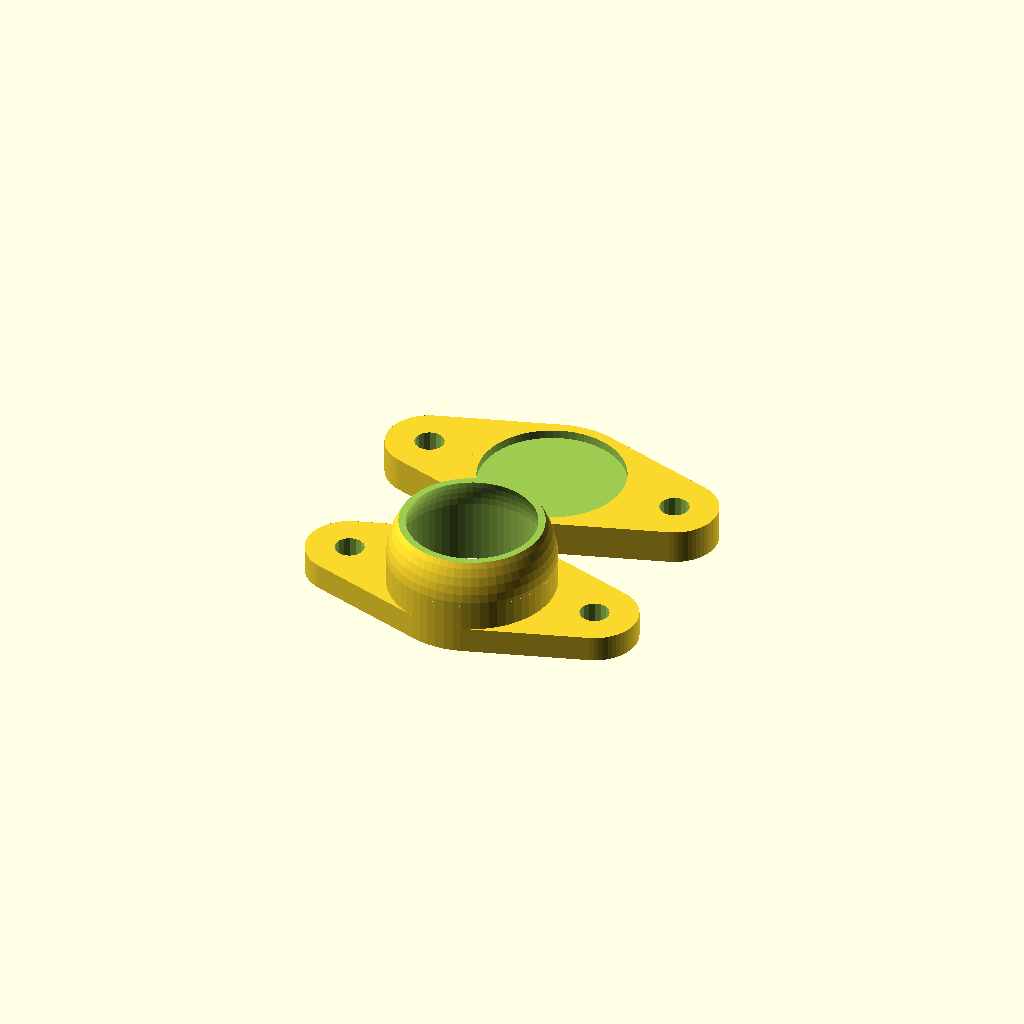
Cell 1: rendered with the file's own defaults.
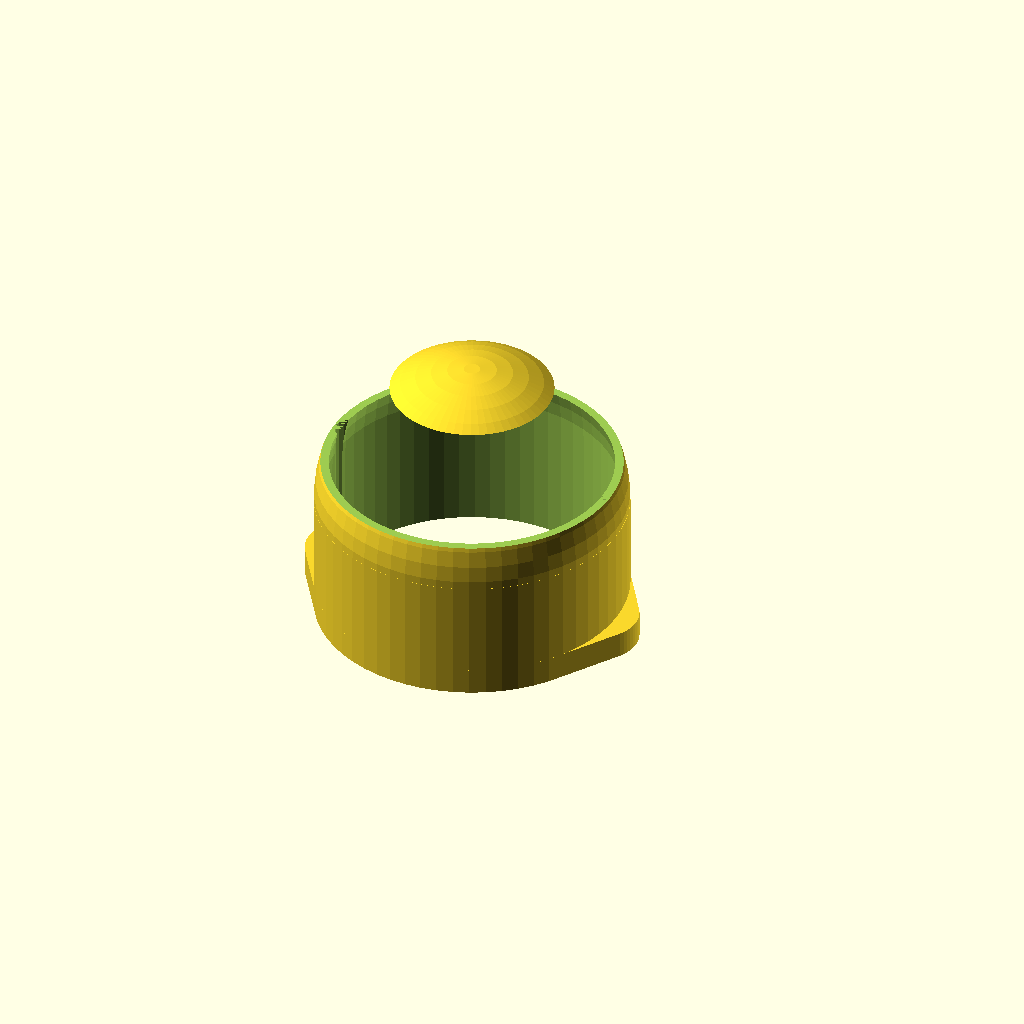
Cell 2: the same model with ball_diameter = 32.
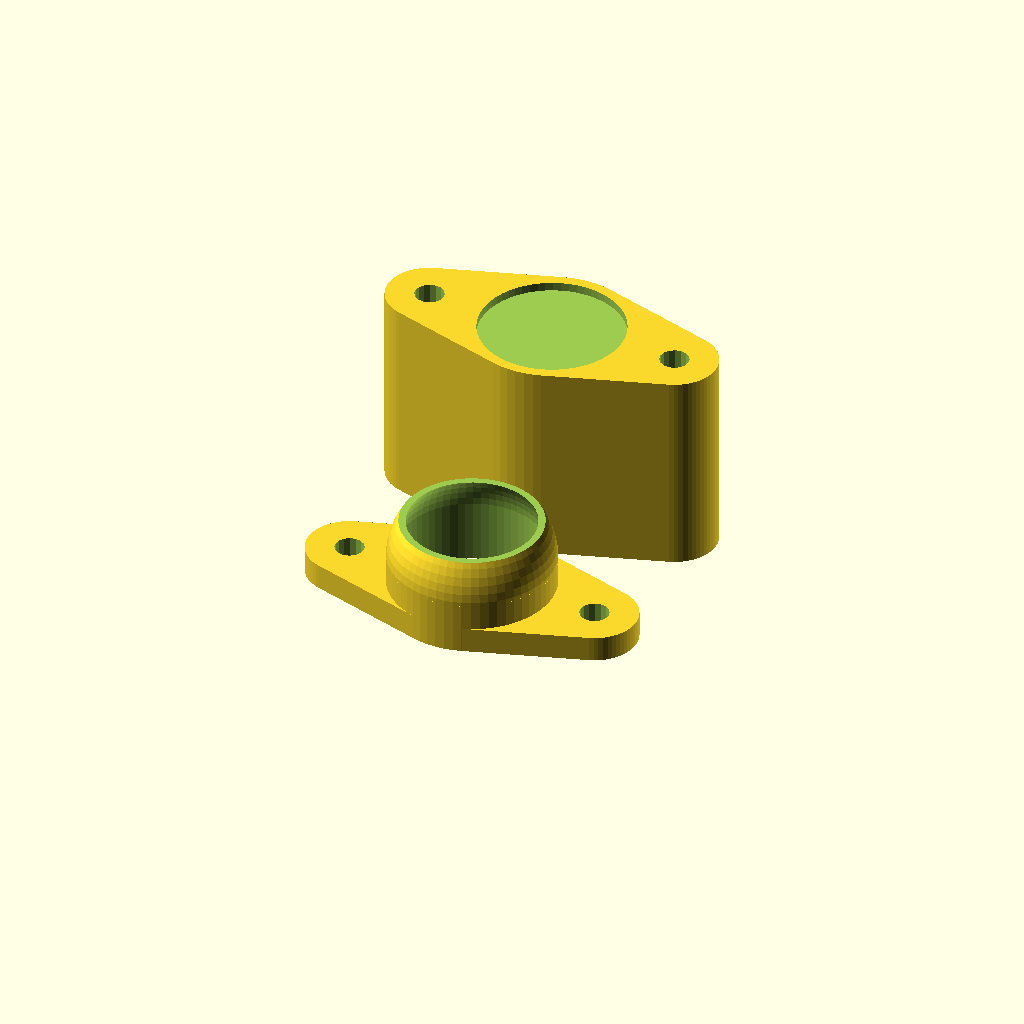
Cell 3: caster_height = 40 (everything else at default).
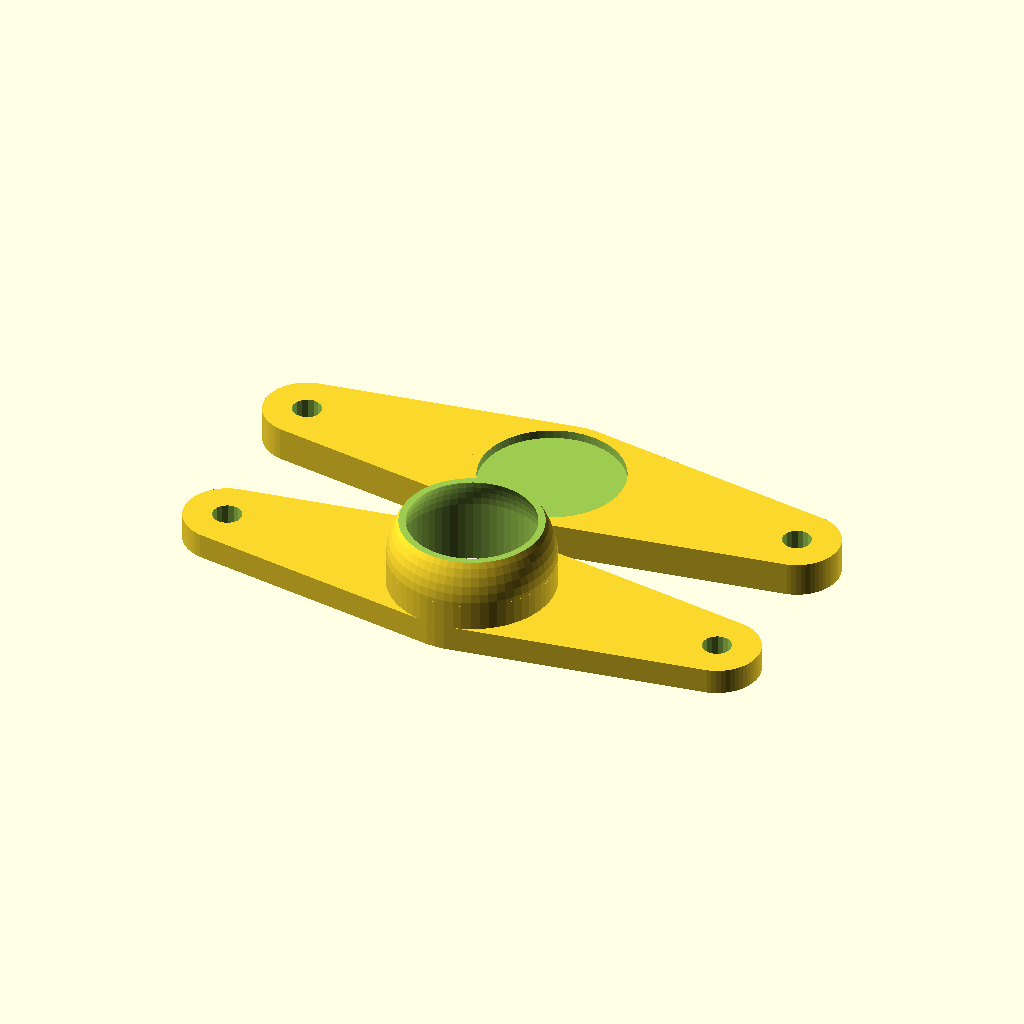
Cell 4: mountingHoles_width = 60 (everything else at default).
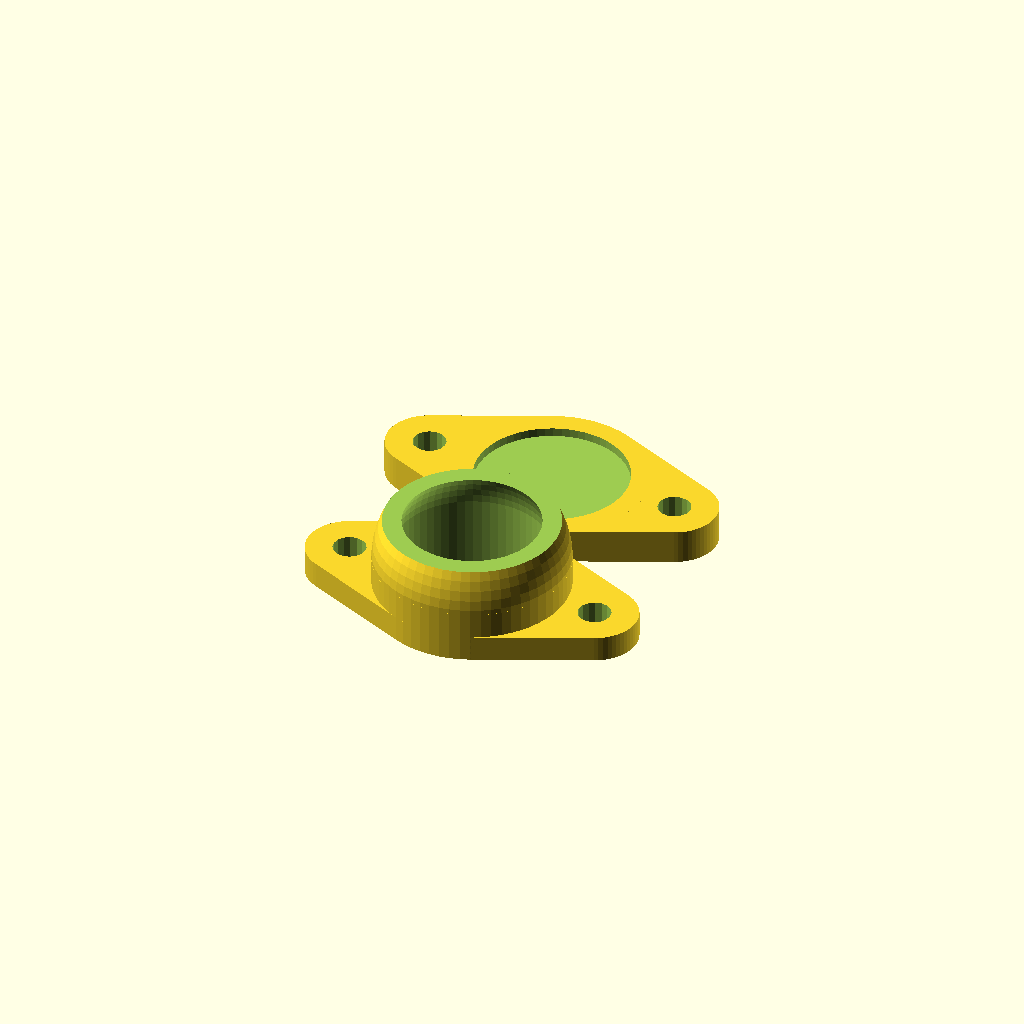
Cell 5 — nozzle_dia set to 0.8, the other parameters unchanged.
One fixed orthographic camera (rotation 55°, 0°, 25°; colour scheme Cornfield) for every cell.
Source of the model, inputs/thingiverse/files/thing-1367222/files/ball-caster.scad:
//Ball caster.
//Parametric.
//Oktay Gülmez, 24/2/2016.
//GNU_GPL_V3


//Parameters:
//Diameter of the marble in mm.
ball_diameter=16;
//Desired height: (Minimum=ball_diameter+2mm.)
caster_height=20;
//Distance of the mounting holes center in mm.
mountingHoles_width=30;
//Diameter of the mounting screws. 2 for M2, 3 for M3.
mountingScrew_dia=3;
//Nozzle diameter of your printer's in mm.
nozzle_dia=0.4;
//Diameter of the Washer for reducing friction in mm.
washer_dia=16;
//Thickness of the Washer for reducing friction in mm.
washer_thickness=1;

$fn=60;
difference(){
    union(){
 //Body: 
       translate([0,0,0]) cylinder(h=ball_diameter/2-2, r=ball_diameter/2+4*nozzle_dia); 
       translate([0,0,ball_diameter/2-2]) sphere(r=ball_diameter/2+4*nozzle_dia);  
 //Mounting:       
        linear_extrude(height = 3, convexity = 10) hull() {
   translate([-mountingHoles_width/2,0,0])circle(5);
   translate([0,0,0]) circle(ball_diameter/2+4*nozzle_dia);
        }
        linear_extrude(height = 3, convexity = 10) hull() {
   translate([0,0,0])circle(ball_diameter/2+4*nozzle_dia);
   translate([mountingHoles_width/2,0,0]) circle(5);
        }
 //Spacer:      
        linear_extrude(height = caster_height-ball_diameter, convexity = 10, $fn=60) hull() {
   translate([-mountingHoles_width/2,ball_diameter+5,0])circle(5);
   translate([0,ball_diameter+5,0]) circle(ball_diameter/2+4*nozzle_dia);
        }
        linear_extrude(height = caster_height-ball_diameter, convexity = 10, $fn=60) hull() {
   translate([0,ball_diameter+5,0])circle(ball_diameter/2+4*nozzle_dia);
   translate([mountingHoles_width/2,ball_diameter+5,0]) circle(5);
        }
        
    }
    
//Top cut:   
    translate([-ball_diameter/2-2,-ball_diameter/2-2,ball_diameter/2+3]) cube([ball_diameter+4,ball_diameter+4,10]);
//Inside:    
    translate([0,0,-5]) cylinder(h=ball_diameter/2+4, r=ball_diameter/2+nozzle_dia); 
    translate([0,0,ball_diameter/2-1]) sphere(r=ball_diameter/2+nozzle_dia);  
//Mounting holes:    
    translate([-mountingHoles_width/2,0,-1]) cylinder(h=caster_height, r=mountingScrew_dia/2+nozzle_dia/2,$fn=16); 
    translate([mountingHoles_width/2,0,-1]) cylinder(h=caster_height, r=mountingScrew_dia/2+nozzle_dia/2,$fn=16); 
    
    translate([-mountingHoles_width/2,ball_diameter+5,-1]) cylinder(h=caster_height, r=mountingScrew_dia/2+nozzle_dia/2,$fn=16); 
    translate([mountingHoles_width/2,ball_diameter+5,-1]) cylinder(h=caster_height, r=mountingScrew_dia/2+nozzle_dia/2,$fn=16);
//Washer area:   
    translate([0,ball_diameter+5,caster_height-ball_diameter-washer_thickness]) cylinder(h=2*washer_thickness, r=washer_dia/2+nozzle_dia); 


}
Customizer parameters (derived from the source; name, type, default, range or options):
ball_diameter: number, default 16
caster_height: number, default 20
mountingHoles_width: number, default 30
mountingScrew_dia: number, default 3
nozzle_dia: number, default 0.4
washer_dia: number, default 16
washer_thickness: number, default 1
